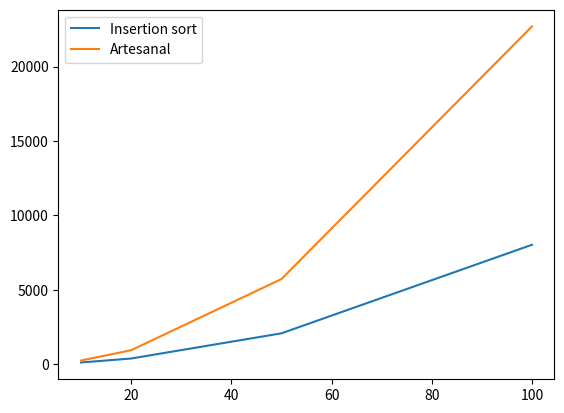

Source code (Python):
"""
[redacted]
01 de Septiembre de 2022
"""

import matplotlib.pyplot as plt
import numpy as np

def insertion_sort(lista):
  cnt = 1 #Valor de salida
  for j in range(1,len(lista)):
    cnt+=1 #Entrada del foro
    key = lista[j]
    cnt+=1 #Anterior linea
    i = j - 1
    cnt+=1 #Anterior linea
    cnt+=1 #Valor de salida del while interno
    while i>=0 and lista[i] > key:
      cnt+=1 #Entrada del while
      lista[i+1] = lista[i]
      cnt+=1 #Anterior linea
      i = i - 1
      cnt+=1 #Anterior linea
    lista[i+1] = key
    cnt+=1 #Anterior linea
  
  return cnt

def ordenar_artesanal(A):
  cnt = 1  #Salida for externo
  for i in range(0,len(A)):
    cnt += 1 #Entrada for externo
    cnt += 1 #Salida del for interno
    for j in range(0,len(A)):
      cnt +=1 #Entrada del for interno
      cnt +=1 #Validación del if

      if A[i]<A[j]:
        A[i],A[j] = A[j],A[i]
        cnt+=1 #Operación

  return cnt


listaA = [22,23,23,2,3]
insertion_sort(listaA)

listaB = [12,32,3,23,23,2]
ordenar_artesanal(listaB)

print(listaA,listaB)


#EXperimentos
n_experimentos = 100
n_sizes = [10,20,50,100]

t_insertion = np.zeros(len(n_sizes))
t_artesanal = np.zeros(len(n_sizes))

for i in range(0,len(n_sizes)):
  n = n_sizes[i]
  for j in range(0,n_experimentos):
    listaA = np.random.randint(0,10000,n)
    listaB = np.random.randint(0,10000,n)
    cntInset = insertion_sort(listaA)
    cntArtes = ordenar_artesanal(listaB)
    t_insertion[i]+=cntInset/n_experimentos
    t_artesanal[i]+=cntArtes/n_experimentos

plt.figure(dpi=200)
plt.plot(n_sizes,t_insertion, label="Insertion sort")
plt.plot(n_sizes,t_artesanal,label="Artesanal")
plt.legend()
plt.show()
